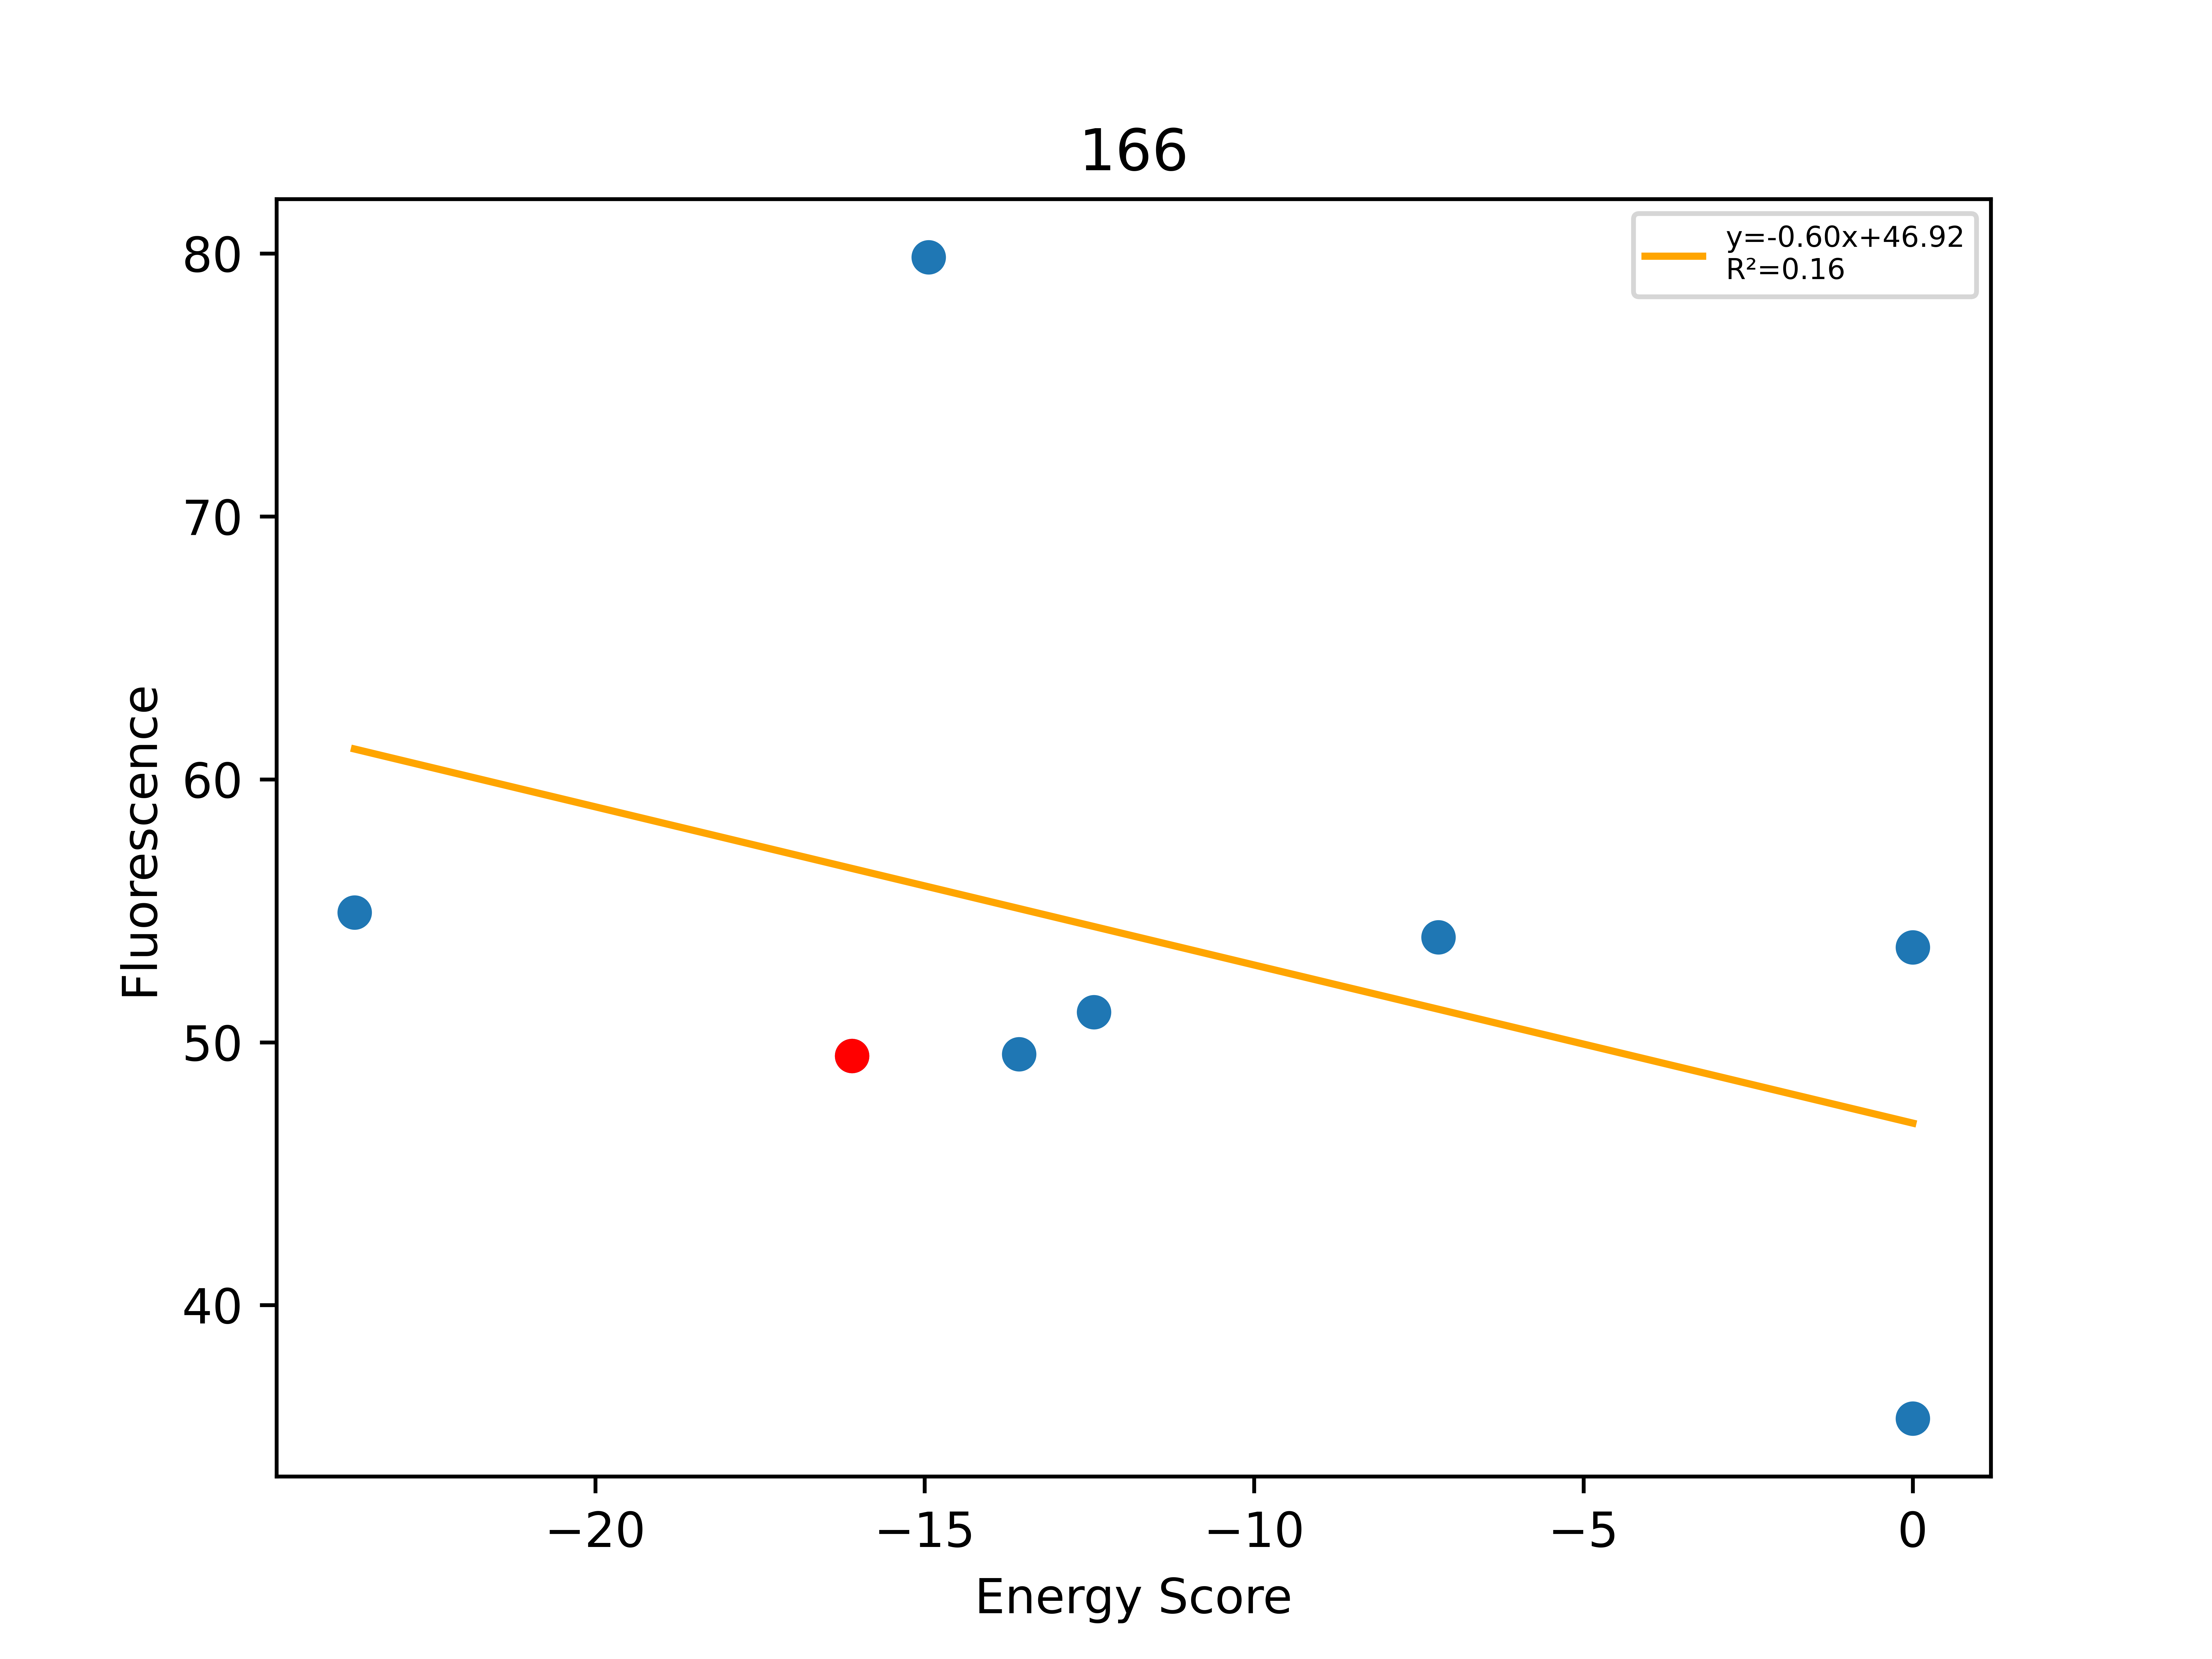

The table this chart was drawn from, first rows:
, Unnamed: 0, Total, Dimer, Monomer, DimerDiff, VDWDimer, VDWDiff, HBONDDimer, HBONDDiff, IMM1Dimer, IMM1Diff, SequenceProbability, DimerSasa, MonomerSasa, startXShift, xShift, xShiftDiff, startCrossingAngle, crossingAngle, crossingAngleDiff, startAxialRotation, axialRotation, axialRotationDiff
0, 668, -23.65, -411.9, -388.3, -18.39, -88.48, -6.011, -86.13, -13.8, -237.3, 1.418, 2.40921e-05, 3776, 4555, 7.257, 7.344, -0.08743, -54.68, -54.58, -0.09663, 72.57, 73.24, -0.6749
1, 667, -16.1, -393.5, -377.4, -1.345, -82.47, -1.669, -72.33, 0.8035, -238.7, -0.4791, 8.20215e-05, 3941, 0.0, 7.257, 7.344, -0.08743, -54.68, -54.58, -0.09663, 72.57, 73.24, -0.6749
2, 654, -14.94, -386, -371.1, 7.483, -75, 7.475, -72.33, -7.10543e-14, -238.7, 0.007526, 5.15679e-05, 3685, 4642, 7.257, 7.344, -0.08743, -54.68, -54.58, -0.09663, 72.57, 73.24, -0.6749
3, 666, -13.57, -381, -367.4, 12.54, -73.99, 8.485, -72.33, -7.10543e-14, -234.6, 4.058, 0.0001473, 3789, 4563, 7.257, 7.344, -0.08743, -54.68, -54.58, -0.09663, 72.57, 73.24, -0.6749
4, 665, -12.43, -381.5, -369, 12.05, -78.83, 3.642, -67.13, 5.2, -235.5, 3.209, 0.0002101, 3759, 4620, 7.257, 7.344, -0.08743, -54.68, -54.58, -0.09663, 72.57, 73.24, -0.6749
5, 661, -7.202, -385.7, -378.5, 7.82, -78.69, 3.788, -67.13, 5.2, -239.9, -1.168, 0.0001852, 3710, 4648, 7.257, 7.344, -0.08743, -54.68, -54.58, -0.09663, 72.57, 73.24, -0.6749
6, 669, 0.0, 35264, -389.2, 35657, 35580, 35662, -72.33, -7.10543e-14, -243.9, -5.236, 8.20215e-05, 3728, 4736, 7.257, 7.344, -0.08743, -54.68, -54.58, -0.09663, 72.57, 73.24, -0.6749
7, 670, 0.0, 3740, -388.3, 4134, 4051, 4134, -67.13, 5.2, -243.9, -5.168, 8.20215e-05, 3690, 4719, 7.257, 7.344, -0.08743, -54.68, -54.58, -0.09663, 72.57, 73.24, -0.6749
